5-way image classification set "railway_defect_dataset" from GitHub (DEMACARTI/Code_on_track); label vocabulary: broken, crack, damaged, normal, rust.

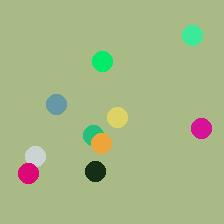
Label: damaged

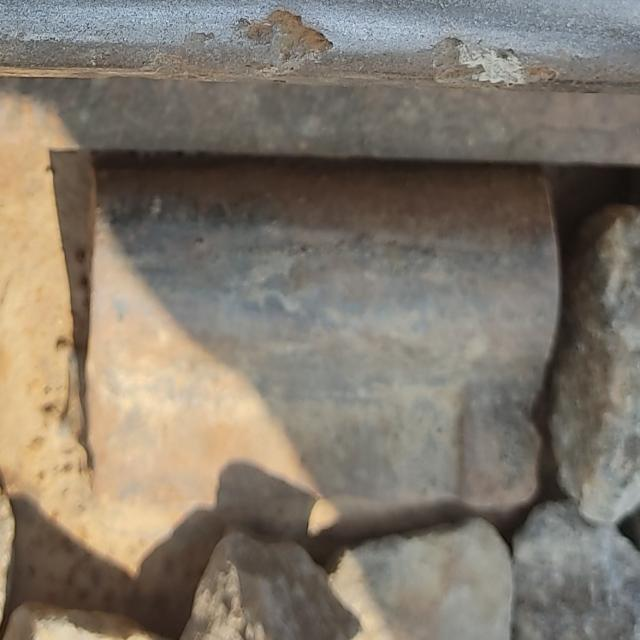
Label: normal

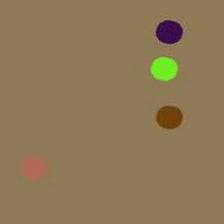
Label: rust

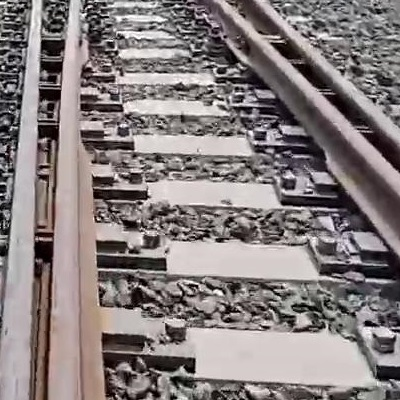
Label: normal

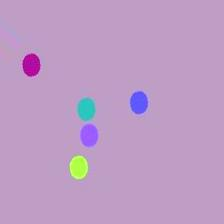
Label: rust

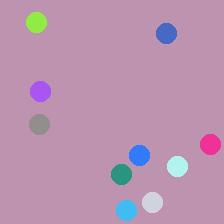
Label: damaged
